Photos from the image-classification dataset "abeilles-cap200" in the GitHub repository axelcarlier/abeilles-cap200. Its 73 classes are: Amegilla quadrifasciata, Andrena agilissima, Andrena bicolor, Andrena cineraria, Andrena clarkella, Andrena denticulata, Andrena flavipes, Andrena florea, Andrena fulva, Andrena gravida, Andrena haemorrhoa, Andrena hattorfiana, Andrena nigroaenea, Andrena nitida, Andrena nycthemera, Andrena thoracica, Andrena vaga, Andrena ventralis, Anthidiellum strigatum, Anthidium florentinum, Anthidium manicatum, Anthidium oblongatum, Anthidium septemspinosum, Anthophora bimaculata, Anthophora furcata, Anthophora plumipes, Apis mellifera, Apis mellifera iberiensis, Bombus argillaceus, Bombus bohemicus, Bombus campestris, Bombus hortorum, Bombus humilis, Bombus hypnorum, Bombus lapidarius, Bombus lucorum, Bombus muscorum, Bombus pascuorum, Bombus pratorum, Bombus ruderatus, Bombus rupestris, Bombus sylvarum, Bombus terrestris, Bombus terrestris lusitanicus, Bombus vestalis, Ceratina cucurbitina, Chelostoma florisomne, Colletes cunicularius, Colletes hederae, Dasypoda hirtipes, Halictus rubicundus, Halictus scabiosae, Halictus sexcinctus, Heriades truncorum, Hylaeus variegatus, Lithurgus chrysurus, Macropis europaea, Megachile centuncularis, Megachile ericetorum, Megachile sculpturalis, Melecta albifrons, Nomada goodeniana, Nomada lathburiana, Osmia aurulenta, Osmia bicolor, Osmia bicornis, Osmia caerulescens, Osmia cornuta, Rhodanthidium septemdentatum, Rhodanthidium sticticum, Sphecodes albilabris, Xylocopa valga, Xylocopa violacea.

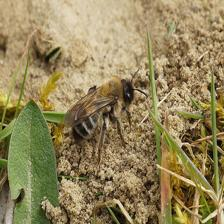
Label: Andrena nycthemera

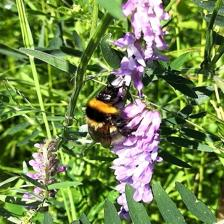
Label: Bombus hortorum

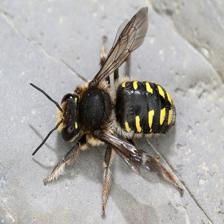
Label: Anthidium septemspinosum

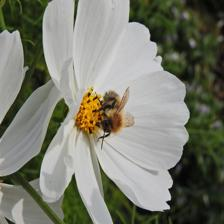
Label: Bombus pascuorum

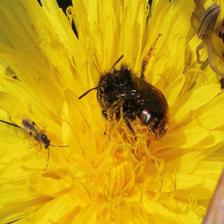
Label: Osmia bicolor

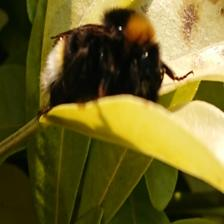
Label: Bombus vestalis
